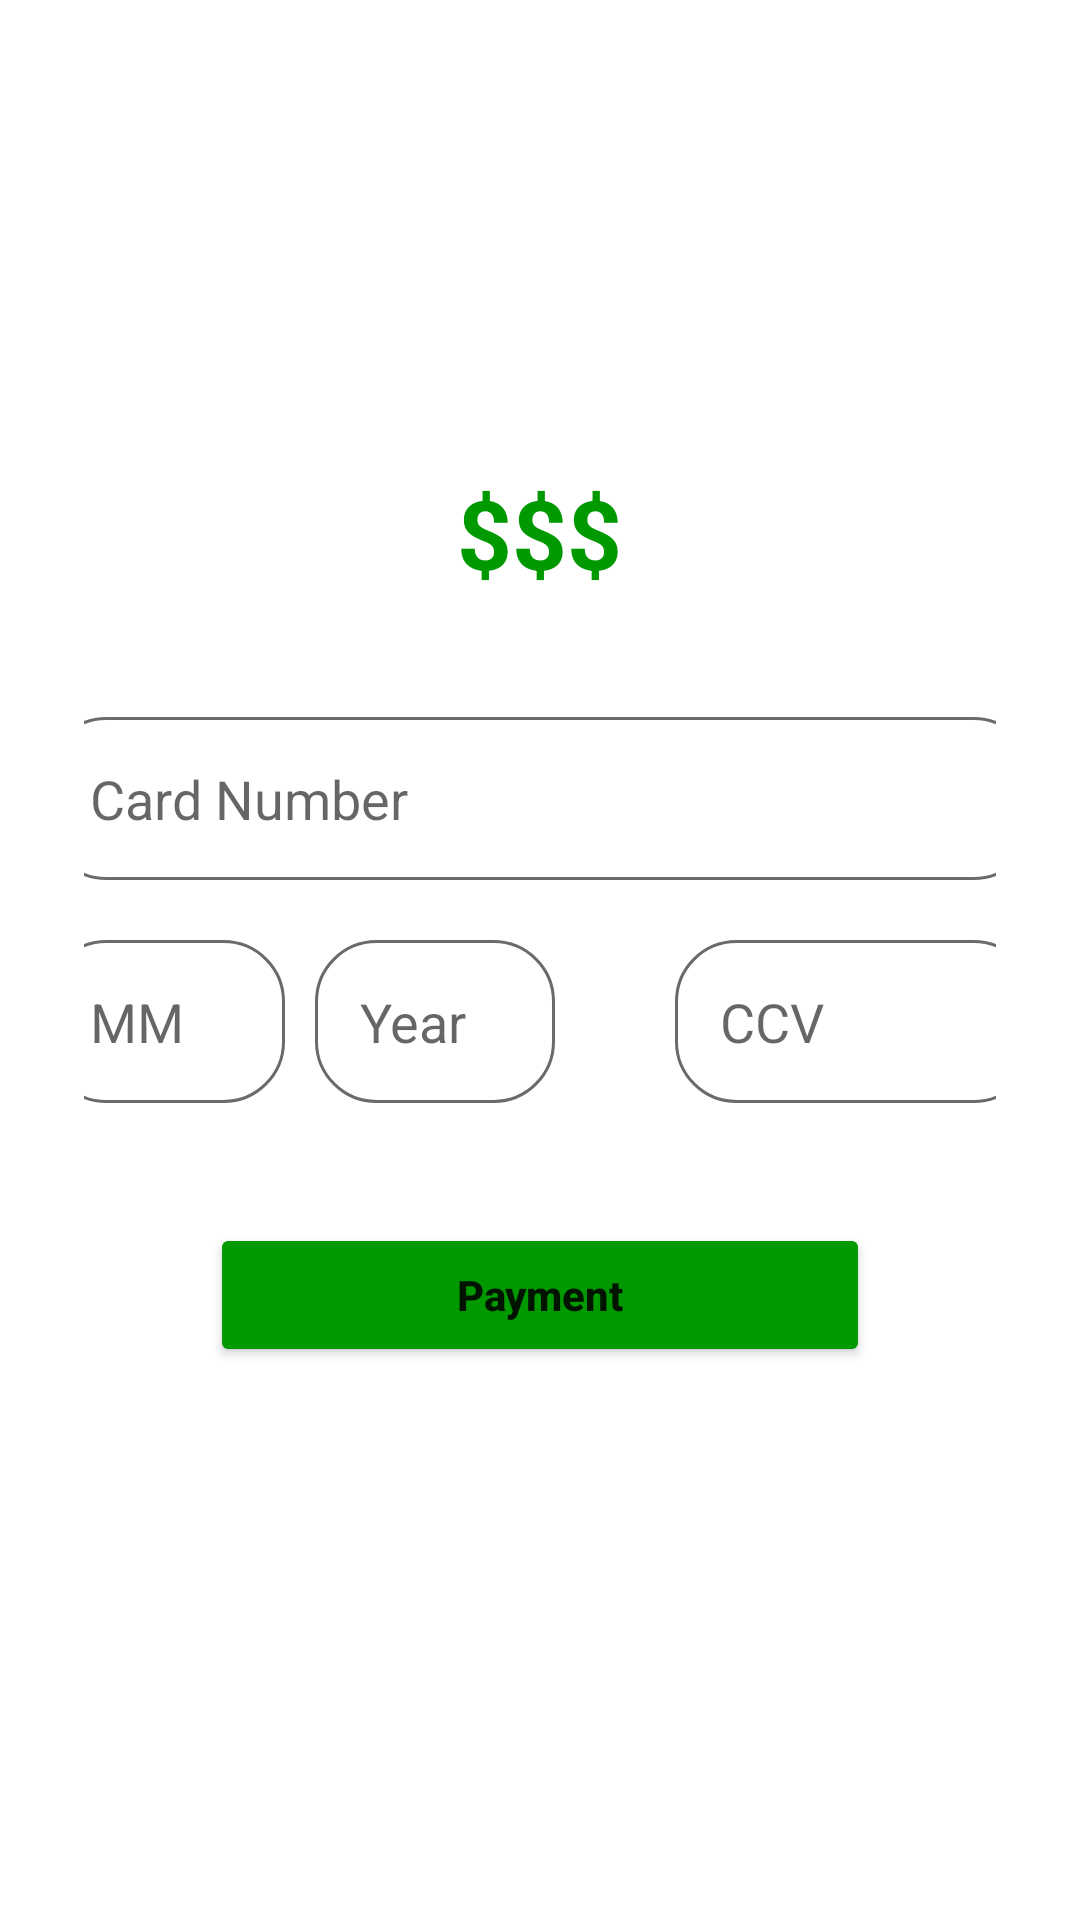

Produce the Android XML layout that renders to this screen, including the resource entries it uses.
<!-- AndroidManifest.xml: application theme Theme.BuyGo -->
<!-- res/layout/activity_payment.xml -->
<?xml version="1.0" encoding="utf-8"?>
<RelativeLayout xmlns:android="http://schemas.android.com/apk/res/android"
    xmlns:app="http://schemas.android.com/apk/res-auto"
    xmlns:tools="http://schemas.android.com/tools"
    android:layout_width="match_parent"
    android:layout_height="match_parent"
    tools:context=".activities.PaymentActivity">


    <LinearLayout
        android:layout_width="match_parent"
        android:layout_height="wrap_content"
        android:layout_marginTop="128dp"
        android:gravity="center"
        android:orientation="vertical"
        android:padding="28dp">

        <TextView
            android:id="@+id/payment_total_price"
            android:layout_width="wrap_content"
            android:layout_height="wrap_content"
            android:layout_gravity="center"
            android:text="$$$"
            android:textColor="@color/green"
            android:textSize="32sp"
            android:textStyle="bold" />

        <View
            android:layout_width="wrap_content"
            android:layout_height="40dp" />


        <EditText
            android:id="@+id/card_number"
            android:layout_width="330dp"
            android:layout_height="wrap_content"
            android:background="@drawable/edit_text"
            android:hint="@string/card_number"
            android:inputType="number"
            android:maxLength="16"
            android:padding="15dp" />

        <View
            android:layout_width="wrap_content"
            android:layout_height="20dp" />

        <LinearLayout
            android:layout_width="match_parent"
            android:layout_height="match_parent"
            android:gravity="center"
            android:orientation="horizontal">

            <EditText
                android:id="@+id/card_month"
                android:layout_width="80dp"
                android:layout_height="wrap_content"
                android:layout_gravity="center"
                android:background="@drawable/edit_text"
                android:hint="MM"
                android:maxLength="2"
                android:inputType="number|textPassword"
                android:orientation="horizontal"
                android:padding="15dp" />

            <EditText
                android:id="@+id/card_year"
                android:layout_width="80dp"
                android:layout_height="wrap_content"
                android:layout_marginLeft="10dp"
                android:background="@drawable/edit_text"
                android:hint="Year"
                android:inputType="number"
                android:maxLength="4"
                android:padding="15dp" />

            <EditText
                android:id="@+id/card_ccv"
                android:layout_width="120dp"
                android:layout_height="wrap_content"
                android:layout_marginLeft="40dp"
                android:background="@drawable/edit_text"
                android:hint="CCV"
                android:maxLength="3"
                android:inputType="number"
                android:padding="15dp" />
        </LinearLayout>

        <View
            android:layout_width="wrap_content"
            android:layout_height="30dp" />

        <Button
            android:id="@+id/payment_payment_button"
            android:layout_width="220dp"
            android:layout_height="match_parent"
            android:layout_margin="10dp"
            android:backgroundTint="@color/green"
            android:drawableLeft="@drawable/dollar"
            android:padding="14dp"
            android:text="@string/payment"
            android:onClick="payment_gohome"
            android:textAllCaps="false"
            android:textStyle="bold"
            tools:ignore="OnClick" />

        <View
            android:layout_width="wrap_content"
            android:layout_height="20dp" />


    </LinearLayout>




</RelativeLayout>
<!-- resources referenced by this layout -->
<resources>
  <color name="green">#009900</color>
  <!-- drawable edit_text (drawable) -->
  <?xml version="1.0" encoding="utf-8"?>
  <shape xmlns:android="http://schemas.android.com/apk/res/android">
  
  <corners android:radius="20sp"/>
      <solid android:color="@color/white"/>
      <stroke android:color="#6a6a6a" android:width="1dp"/>
  
  </shape>
  <string name="card_number">Card Number</string>
  <string name="payment">Payment</string>
  <style name="Theme.BuyGo" parent="Theme.MaterialComponents.DayNight.NoActionBar">
          
          <item name="colorPrimary">@color/purple_500</item>
          <item name="colorPrimaryVariant">@color/purple_700</item>
          <item name="colorOnPrimary">@color/white</item>
          
          <item name="colorSecondary">@color/teal_200</item>
          <item name="colorSecondaryVariant">@color/teal_700</item>
          <item name="colorOnSecondary">@color/black</item>
          
          <item name="android:statusBarColor" tools:targetApi="l">?attr/colorPrimaryVariant</item>
          
      </style>
  <color name="white">#FFFFFFFF</color>
  <color name="purple_500">#FF6200EE</color>
  <color name="purple_700">#FF3700B3</color>
  <color name="teal_200">#FF03DAC5</color>
  <color name="teal_700">#FF018786</color>
  <color name="black">#FF000000</color>
</resources>
